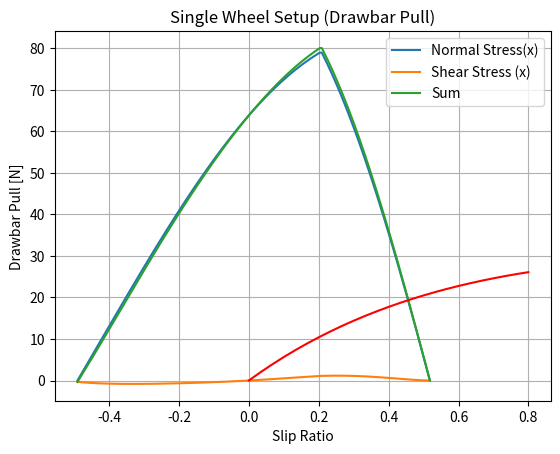
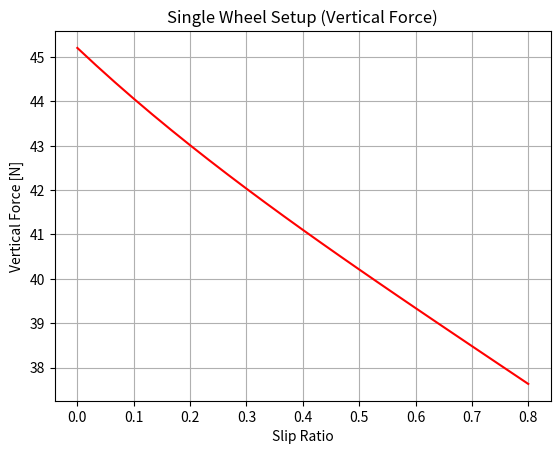

Here is the Python script that generated these plots, in order:
# Python implementation of simulating Bekker and Reece-Wong derived Terramechanics models
# As described by Ishigami

import numpy as np
from scipy.integrate import quad
from scipy.optimize import fsolve
from matplotlib import pyplot as plt

# Vehicle Constants
beta = np.deg2rad(5)  # Slip Angle [deg]
s = 0.5  # Wheel Slip
W = 64.68  # Normal Load [N]
r = 0.09  # Wheel radius
b = 0.11  # Wheel width

# Soil Constants
c = 0.8 * 1000  #
phi = np.deg2rad(90 - 37.2)  #
X_c = np.deg2rad(26.4)  #
k_c = 1.37 * (10 ** 3)  #
k_phi = 8.14 * (10 ** 5)  #
n = 1.00  #
a_0 = 0.40  #
a_1 = 0.15  #
rho_d = 1.6 * (10 ** 3)  #
l_s = 0.9 #
k_x = 0.043 * beta + 0.036  #
k_y = 0.020 * beta + 0.013  #


def get_static_behavior():
    k = (r ** (n + 1)) * (k_c + (k_phi * b))

    def integrand(_theta, _theta_s): return ((np.cos(_theta) - np.cos(_theta_s)) ** n) * np.cos(_theta)

    def integral(_theta_s): return W - (k * quad(integrand, -_theta_s, _theta_s, args=_theta_s)[0])

    vint = np.vectorize(integral)

    _theta_s = fsolve(vint, 0)
    _h_s = r * (1 - np.cos(_theta_s))

    return _theta_s[0], _h_s[0]


def get_contact_angles():
    _theta_f = np.arccos(1 - (h_s / r))
    _theta_r = -np.arccos(1 - (l_s * h_s / r))
    return _theta_f, _theta_r


def sigma(theta):
    _theta_m = (a_0 + (a_1 * s)) * theta_f
    k = (r ** n) * ((k_c / b) + k_phi)
    _sigma = -1
    if (_theta_m <= theta) & (theta < theta_f):
        _sigma = \
            k * (np.cos(theta) - np.cos(theta_f) ** n)
    elif (theta_r < theta) & (theta <= _theta_m):
        _sigma = \
            k * ((np.cos(theta_f - (((theta - theta_r) / (_theta_m - theta_r)) * (theta_f - _theta_m))) - np.cos(theta_f)) ** n)
    return _sigma, _theta_m


def j_x(theta):
    return r * (theta_f - theta - ((1 - s) * (np.sin(theta_f) - np.sin(theta))))


def tau_x(theta):
    return (c + (sigma(theta)[0] * np.tan(phi))) * (1 - np.exp(-j_x(theta) / k_x))


def get_fx():
    def integrand(theta): return (tau_x(theta) * np.cos(theta)) - (sigma(theta)[0] * np.sin(theta))
    return r * b * quad(integrand, theta_r, theta_f)[0]


def get_fz():
    def integrand(theta): return (tau_x(theta) * np.sin(theta)) + (sigma(theta)[0] * np.cos(theta))
    return r * b * quad(integrand, theta_r, theta_f)[0]

# Static values


Sigma = np.zeros(200)
Tau = np.zeros(200)

theta_s, h_s = get_static_behavior()
theta_f, theta_r = get_contact_angles()

Theta = np.linspace(theta_r, theta_f, 200)
for i in range(0, 200):
    s = 0
    t = Theta[i]
    Sigma[i] = sigma(t)[0] * np.cos(t) * r * b
    Tau[i] = tau_x(t) * np.sin(t) * r * b

Sum = Tau + Sigma

plt.plot(Theta, Sigma)
plt.plot(Theta, Tau)
plt.plot(Theta, Sum)
plt.title("Shear and Normal Stresses on Single Wheel")
plt.legend(['Normal Stress(x)', 'Shear Stress (x)', 'Sum'])
plt.xlabel("Theta [Rad]")
plt.ylabel("Stress [Pa]")
plt.show()
f_z = get_fz()

# Variable values

start = 0
end = 0.8
iter = 25

S = np.linspace(start, end, iter)
F_x = np.zeros(iter)
F_z = np.zeros(iter)

theta_s, h_s = get_static_behavior()
theta_f, theta_r = get_contact_angles()

print("theta_s", theta_s, "h_s", h_s, "theta_f", theta_f, "theta_r", theta_r)
for i in range(0, iter):
    s = S[i]
    F_x[i] = get_fx()
    F_z[i] = get_fz()
    if F_z[i] != W:
        print('Warning! F_z != W [F_z = ', F_z[i], ' W = ', W, "]")

plt.plot(S, F_x, color="red")
plt.title("Single Wheel Setup (Drawbar Pull)")
plt.xlabel("Slip Ratio")
plt.ylabel("Drawbar Pull [N]")
plt.grid()
plt.show()
plt.figure()

plt.plot(S, F_z, color="red")
plt.title("Single Wheel Setup (Vertical Force)")
plt.xlabel("Slip Ratio")
plt.ylabel("Vertical Force [N]")
plt.grid()
plt.show()

# start = -0.3
# end = 0.3
# iter = 200
#
# T = np.linspace(start, end, iter)
# S_t = np.zeros(iter)
# for i in range(0, iter):
#     theta_s, h_s = get_static_behavior()
#     theta_f, theta_r = get_contact_angles()
#     theta = T[i]
#     S_t[i], theta_m = sigma(theta)
#
#
# print(theta_f, theta_r)
# print(h_s, theta_s)
#
# plt.plot(T, S_t)
# plt.axvline(x=theta_m)
# plt.show()
